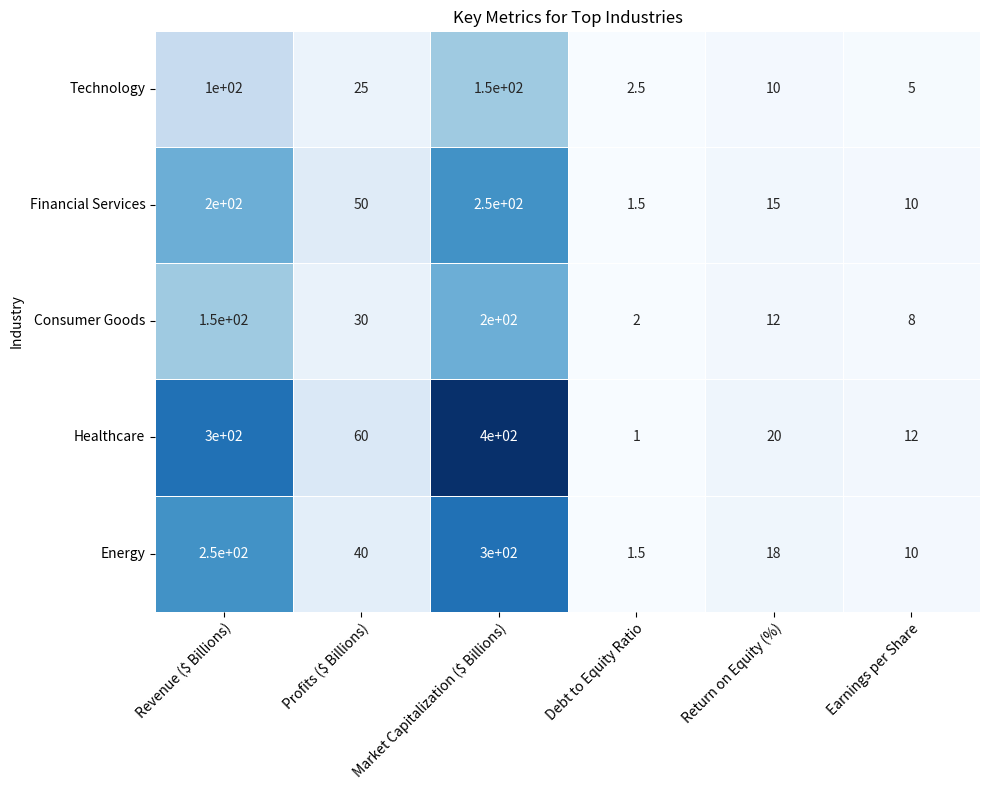

Source code (Python): (Note: this script raises an exception after producing the figure.)

import pandas as pd
import numpy as np
import matplotlib.pyplot as plt
import seaborn as sns

data = {"Industry": ["Technology", "Financial Services", "Consumer Goods", "Healthcare", "Energy"], 
        "Revenue ($ Billions)": [100, 200, 150, 300, 250], 
        "Profits ($ Billions)": [25, 50, 30, 60, 40], 
        "Market Capitalization ($ Billions)": [150, 250, 200, 400, 300], 
        "Debt to Equity Ratio": [2.5, 1.5, 2, 1, 1.5], 
        "Return on Equity (%)": [10, 15, 12.5, 20, 18], 
        "Earnings per Share": [5, 10, 8, 12, 10]
        }

# Convert data to a pandas DataFrame
df = pd.DataFrame(data)

# Set the index to the Industry column
df.set_index('Industry', inplace=True)

# Create a heatmap using seaborn
fig, ax = plt.subplots(figsize=(10, 8))

sns.heatmap(df, cmap='Blues', annot=True, linewidths=.5, cbar=False)

# Set the x and y ticks and labels in the center of each row and column
ax.set_xticks(np.arange(len(df.columns))+0.5)
ax.set_yticks(np.arange(len(df.index))+0.5)

ax.set_xticklabels(df.columns, rotation=45, ha='right', rotation_mode='anchor')
ax.set_yticklabels(df.index, rotation=0, ha='right', rotation_mode='anchor')

# Set the title and resize the image
plt.title('Key Metrics for Top Industries')
plt.tight_layout()
plt.savefig('output/final/heatmap/png/20231228-124154_76.png', bbox_inches='tight')

# Clear the current image state
plt.clf()
